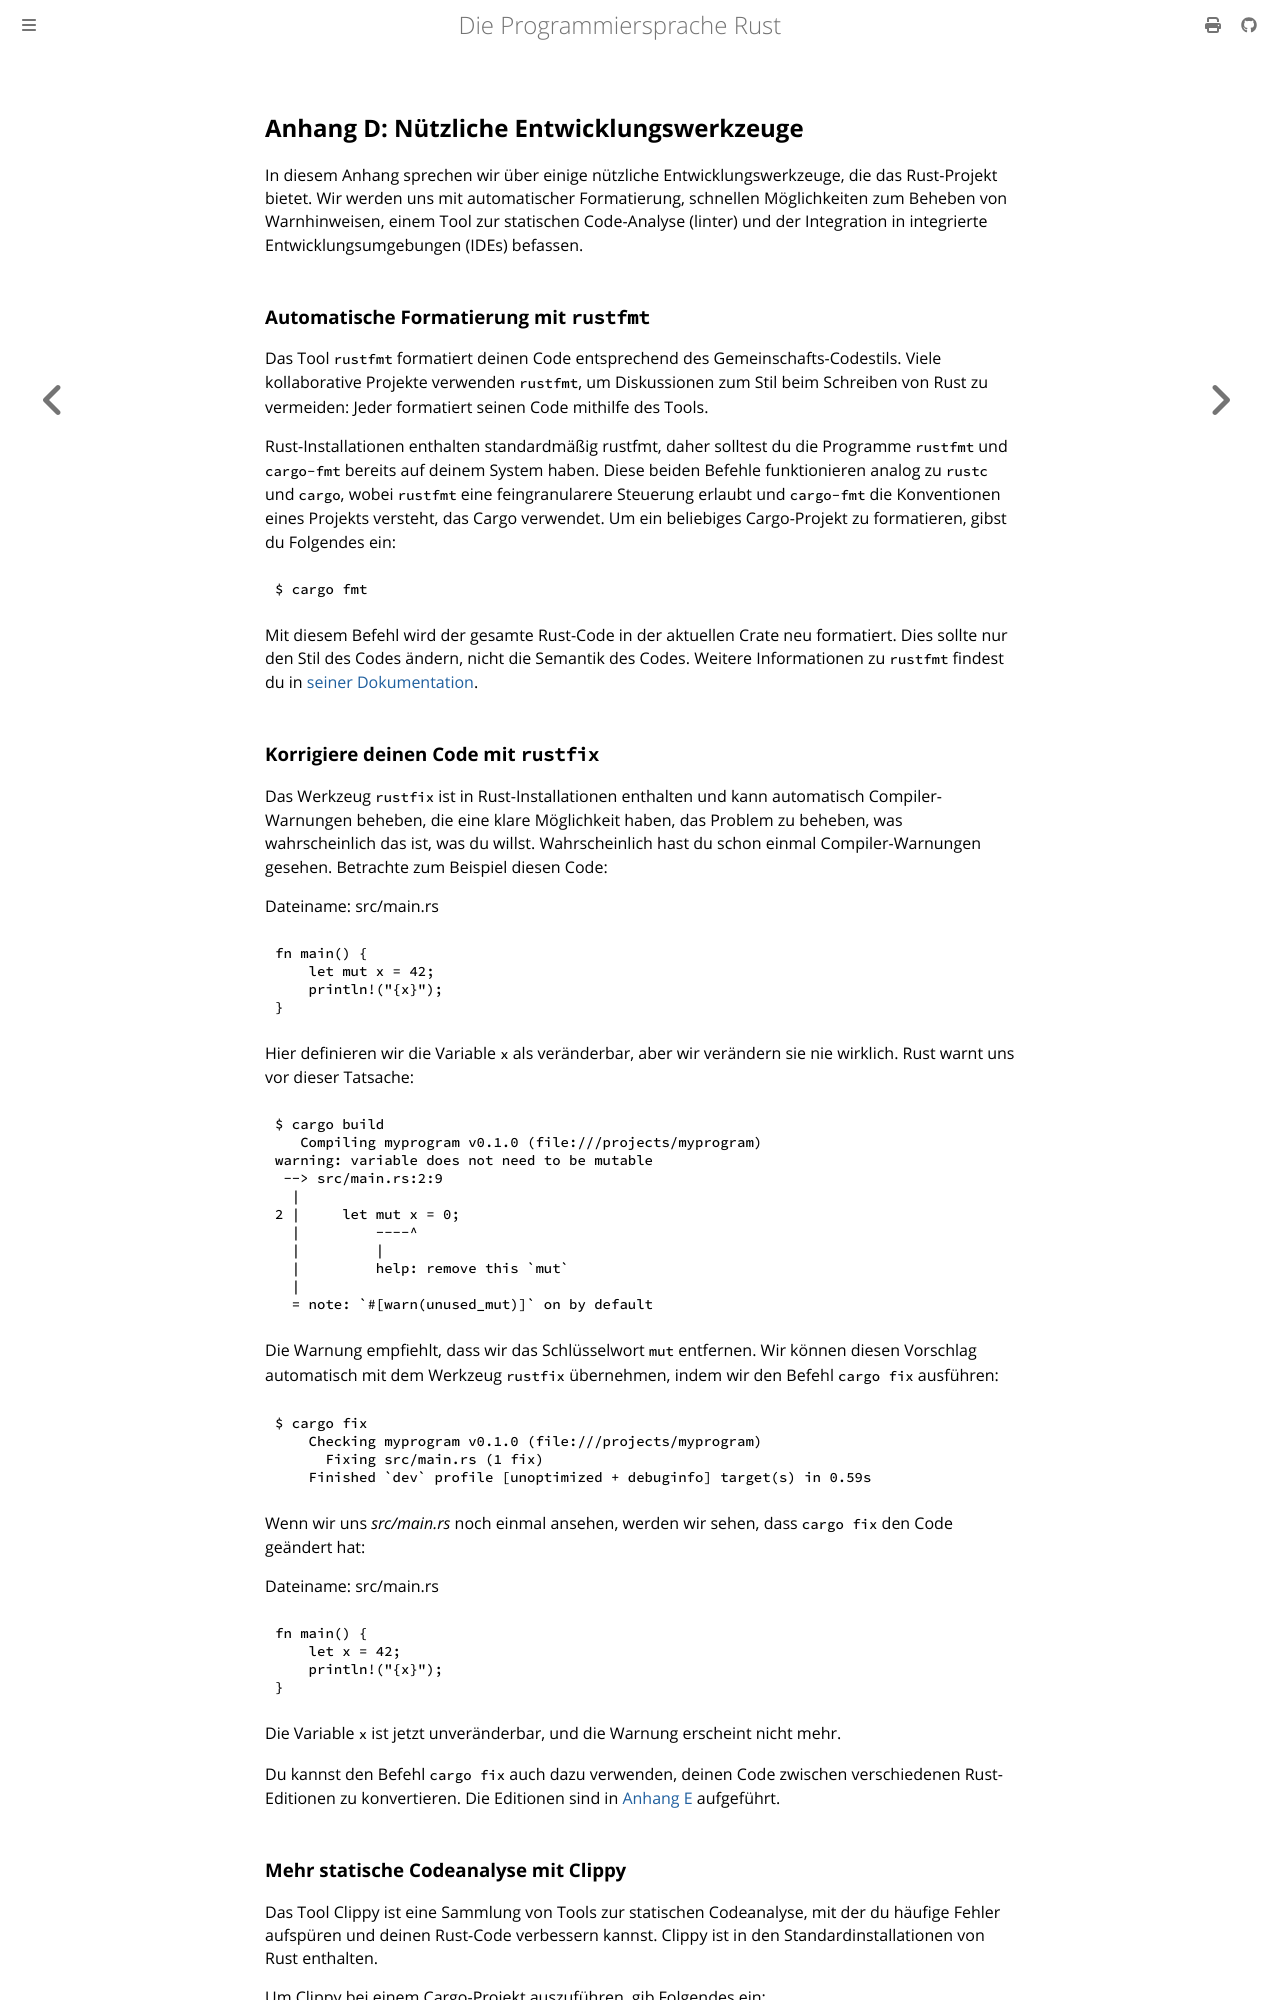

repository: rust-lang-de/rustbook-de · page: appendix-04-useful-development-tools.html · generator: mdbook

## Anhang D: Nützliche Entwicklungswerkzeuge

In diesem Anhang sprechen wir über einige nützliche Entwicklungswerkzeuge, die
das Rust-Projekt bietet. Wir werden uns mit automatischer Formatierung,
schnellen Möglichkeiten zum Beheben von Warnhinweisen, einem Tool zur
statischen Code-Analyse (linter) und der Integration in integrierte
Entwicklungsumgebungen (IDEs) befassen.

### Automatische Formatierung mit `rustfmt`

Das Tool `rustfmt` formatiert deinen Code entsprechend des
Gemeinschafts-Codestils. Viele kollaborative Projekte verwenden `rustfmt`, um
Diskussionen zum Stil beim Schreiben von Rust zu vermeiden: Jeder formatiert
seinen Code mithilfe des Tools.

Rust-Installationen enthalten standardmäßig rustfmt, daher solltest du die
Programme `rustfmt` und `cargo-fmt` bereits auf deinem System haben. Diese
beiden Befehle funktionieren analog zu `rustc` und `cargo`, wobei `rustfmt`
eine feingranularere Steuerung erlaubt und `cargo-fmt` die Konventionen eines
Projekts versteht, das Cargo verwendet. Um ein beliebiges Cargo-Projekt zu
formatieren, gibst du Folgendes ein:

```console
$ cargo fmt
```

Mit diesem Befehl wird der gesamte Rust-Code in der aktuellen Crate neu
formatiert. Dies sollte nur den Stil des Codes ändern, nicht die Semantik des
Codes. Weitere Informationen zu `rustfmt` findest du in [seiner
Dokumentation][rustfmt].

### Korrigiere deinen Code mit `rustfix`

Das Werkzeug `rustfix` ist in Rust-Installationen enthalten und kann
automatisch Compiler-Warnungen beheben, die eine klare Möglichkeit haben, das
Problem zu beheben, was wahrscheinlich das ist, was du willst. Wahrscheinlich
hast du schon einmal Compiler-Warnungen gesehen. Betrachte zum Beispiel diesen
Code:

<span class="filename">Dateiname: src/main.rs</span>

```rust
fn main() {
    let mut x = 42;
    println!("{x}");
}
```

Hier definieren wir die Variable `x` als veränderbar, aber wir verändern sie nie
wirklich. Rust warnt uns vor dieser Tatsache:

```console
$ cargo build
   Compiling myprogram v0.1.0 (file:///projects/myprogram)
warning: variable does not need to be mutable
 --> src/main.rs:2:9
  |
2 |     let mut x = 0;
  |         ----^
  |         |
  |         help: remove this `mut`
  |
  = note: `#[warn(unused_mut)]` on by default
```

Die Warnung empfiehlt, dass wir das Schlüsselwort `mut` entfernen. Wir können
diesen Vorschlag automatisch mit dem Werkzeug `rustfix` übernehmen, indem wir
den Befehl `cargo fix` ausführen:

```console
$ cargo fix
    Checking myprogram v0.1.0 (file:///projects/myprogram)
      Fixing src/main.rs (1 fix)
    Finished `dev` profile [unoptimized + debuginfo] target(s) in 0.59s
```

Wenn wir uns _src/main.rs_ noch einmal ansehen, werden wir sehen, dass
`cargo fix` den Code geändert hat:

<span class="filename">Dateiname: src/main.rs</span>

```rust
fn main() {
    let x = 42;
    println!("{x}");
}
```

Die Variable `x` ist jetzt unveränderbar, und die Warnung erscheint nicht mehr.

Du kannst den Befehl `cargo fix` auch dazu verwenden, deinen Code zwischen
verschiedenen Rust-Editionen zu konvertieren. Die Editionen sind in [Anhang
E][appendix-e] aufgeführt.
